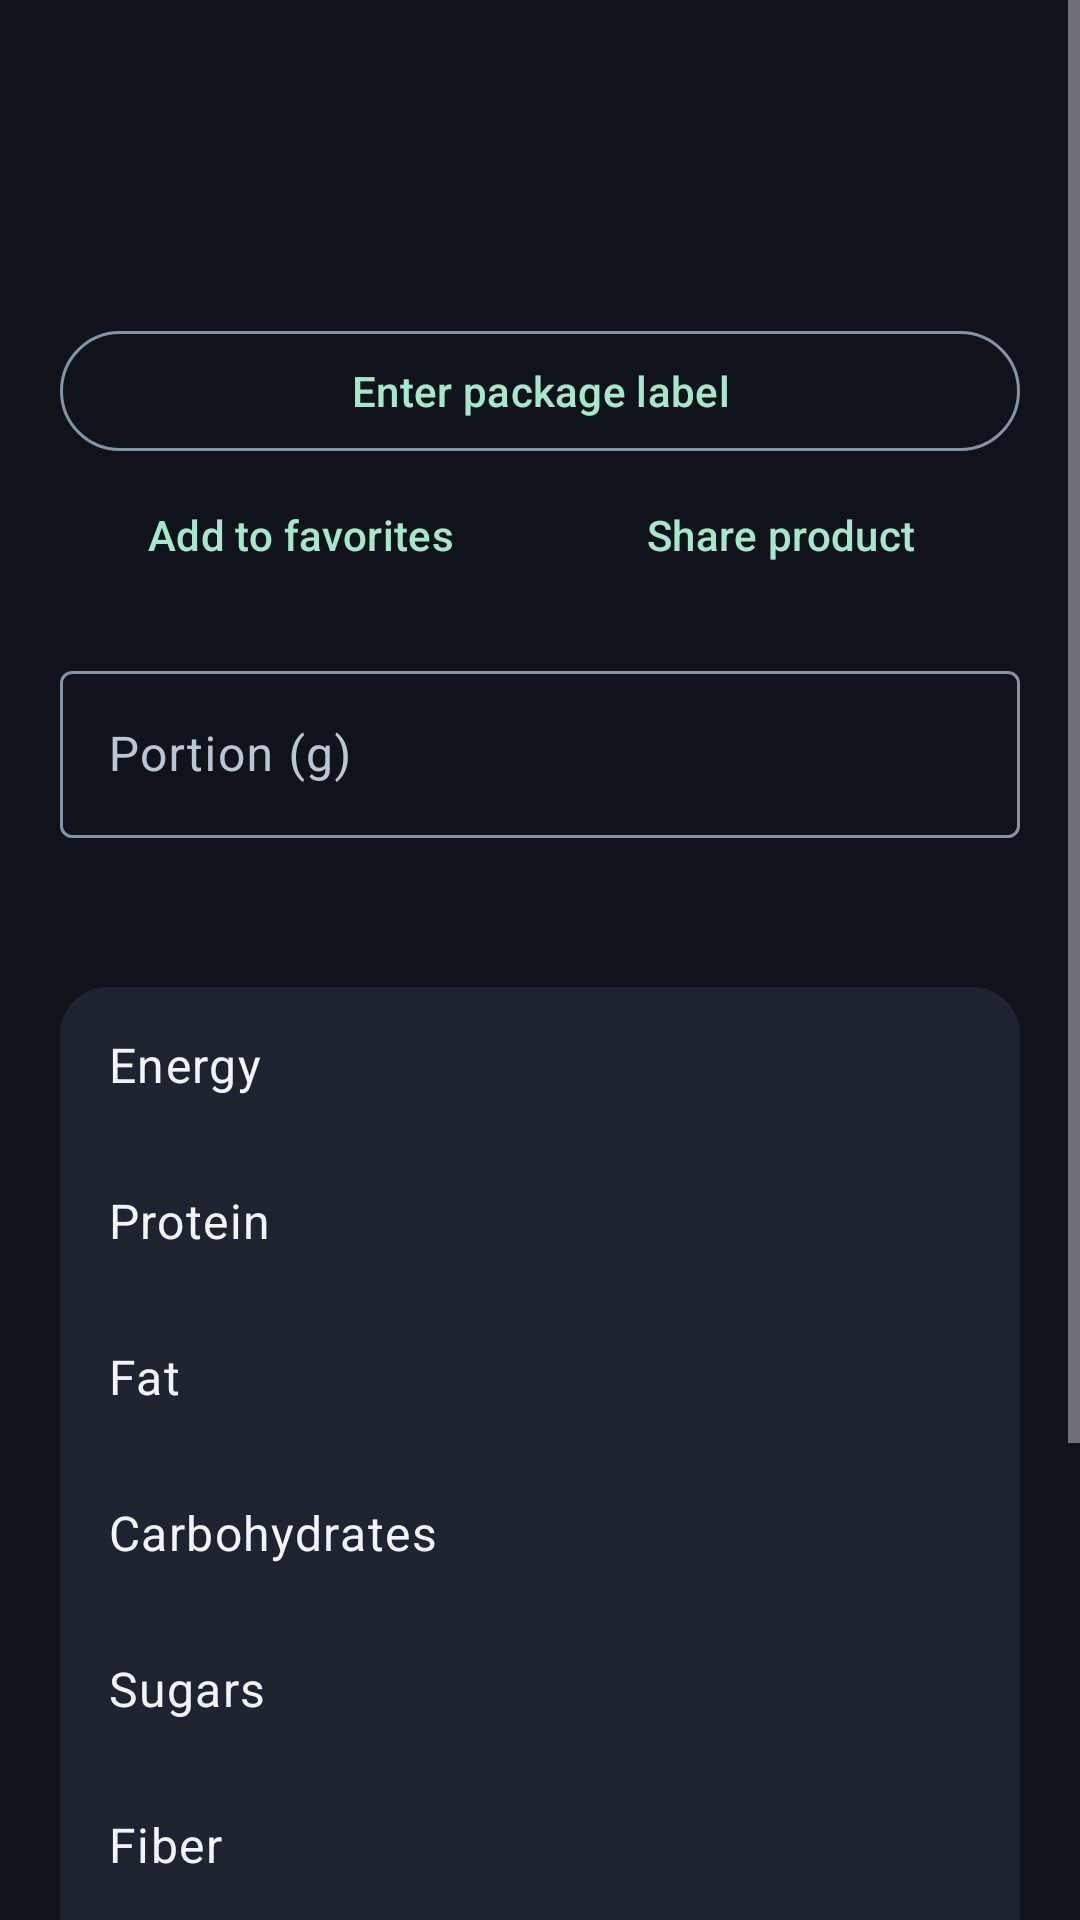

Here is an Android app screen rendered from its layout file. Give the layout XML and the strings, colors and styles it references.
<!-- AndroidManifest.xml: application theme Theme.BarcodeScanner -->
<!-- res/layout/activity_nutrition.xml -->
<?xml version="1.0" encoding="utf-8"?>
<ScrollView xmlns:android="http://schemas.android.com/apk/res/android"
    android:id="@+id/nutritionRoot"
    android:layout_width="match_parent"
    android:layout_height="match_parent"
    android:fillViewport="true">

    <LinearLayout
        android:layout_width="match_parent"
        android:layout_height="wrap_content"
        android:orientation="vertical"
        android:padding="20dp">

        <ImageView
            android:id="@+id/productPhoto"
            android:layout_width="match_parent"
            android:layout_height="160dp"
            android:layout_marginBottom="12dp"
            android:importantForAccessibility="no"
            android:scaleType="fitCenter"
            android:visibility="gone" />

        <TextView
            android:id="@+id/tvProductName"
            android:layout_width="match_parent"
            android:layout_height="wrap_content"
            android:textAppearance="@style/TextAppearance.Material3.HeadlineSmall"
            android:textColor="@color/scanner_text" />

        <TextView
            android:id="@+id/tvBrand"
            android:layout_width="match_parent"
            android:layout_height="wrap_content"
            android:textAppearance="@style/TextAppearance.Material3.BodyLarge"
            android:textColor="@color/scanner_muted"
            android:visibility="gone" />

        <TextView
            android:id="@+id/tvBarcode"
            android:layout_width="match_parent"
            android:layout_height="wrap_content"
            android:layout_marginTop="4dp"
            android:textAppearance="@style/TextAppearance.Material3.BodyMedium"
            android:textColor="@color/scanner_muted" />

        <TextView
            android:id="@+id/tvSaved"
            android:layout_width="match_parent"
            android:layout_height="wrap_content"
            android:textAppearance="@style/TextAppearance.Material3.BodyMedium"
            android:textColor="@color/scanner_accent"
            android:visibility="gone" />

        <TextView
            android:id="@+id/tvSource"
            android:layout_width="match_parent"
            android:layout_height="wrap_content"
            android:layout_marginTop="12dp"
            android:textAppearance="@style/TextAppearance.Material3.BodyMedium"
            android:textColor="@color/scanner_text" />

        <TextView
            android:id="@+id/tvConflict"
            android:layout_width="match_parent"
            android:layout_height="wrap_content"
            android:layout_marginTop="8dp"
            android:accessibilityLiveRegion="polite"
            android:textAppearance="@style/TextAppearance.Material3.BodyMedium"
            android:textColor="@color/scanner_accent"
            android:visibility="gone" />

        <com.google.android.material.button.MaterialButton
            android:id="@+id/btnChooseSource"
            style="@style/Widget.Material3.Button.OutlinedButton"
            android:layout_width="match_parent"
            android:layout_height="wrap_content"
            android:minHeight="48dp"
            android:text="@string/select_source"
            android:visibility="gone" />

        <com.google.android.material.button.MaterialButton
            android:id="@+id/btnEditLabel"
            style="@style/Widget.Material3.Button.OutlinedButton"
            android:layout_width="match_parent"
            android:layout_height="wrap_content"
            android:minHeight="48dp"
            android:text="@string/label_open" />

        <LinearLayout
            android:layout_width="match_parent"
            android:layout_height="wrap_content"
            android:orientation="horizontal">

            <com.google.android.material.button.MaterialButton
                android:id="@+id/btnFavorite"
                style="@style/Widget.Material3.Button.TextButton"
                android:layout_width="0dp"
                android:layout_height="wrap_content"
                android:layout_weight="1"
                android:minHeight="48dp"
                android:text="@string/favorite_add" />

            <com.google.android.material.button.MaterialButton
                android:id="@+id/btnShare"
                style="@style/Widget.Material3.Button.TextButton"
                android:layout_width="0dp"
                android:layout_height="wrap_content"
                android:layout_weight="1"
                android:minHeight="48dp"
                android:text="@string/share_product" />
        </LinearLayout>

        <com.google.android.material.textfield.TextInputLayout
            android:id="@+id/portionField"
            style="@style/Widget.Material3.TextInputLayout.OutlinedBox"
            android:layout_width="match_parent"
            android:layout_height="wrap_content"
            android:layout_marginTop="16dp"
            android:hint="@string/portion_label">

            <com.google.android.material.textfield.TextInputEditText
                android:id="@+id/portion"
                android:layout_width="match_parent"
                android:layout_height="wrap_content"
                android:imeOptions="actionDone"
                android:inputType="number"
                android:maxLength="5"
                android:minHeight="48dp"
                android:singleLine="true" />
        </com.google.android.material.textfield.TextInputLayout>

        <TextView
            android:id="@+id/tvNutritionHeading"
            android:layout_width="match_parent"
            android:layout_height="wrap_content"
            android:layout_marginTop="20dp"
            android:layout_marginBottom="8dp"
            android:textAppearance="@style/TextAppearance.Material3.TitleMedium"
            android:textColor="@color/scanner_text" />

        <LinearLayout
            android:layout_width="match_parent"
            android:layout_height="wrap_content"
            android:background="@drawable/card_dark"
            android:orientation="vertical">

            <LinearLayout style="@style/NutritionRow">
                <TextView style="@style/NutritionLabel" android:text="@string/label_calories" />
                <TextView android:id="@+id/tvCalories" style="@style/NutritionValue" />
            </LinearLayout>

            <LinearLayout style="@style/NutritionRow">
                <TextView style="@style/NutritionLabel" android:text="@string/label_protein" />
                <TextView android:id="@+id/tvProtein" style="@style/NutritionValue" />
            </LinearLayout>

            <LinearLayout style="@style/NutritionRow">
                <TextView style="@style/NutritionLabel" android:text="@string/label_fat" />
                <TextView android:id="@+id/tvFat" style="@style/NutritionValue" />
            </LinearLayout>

            <LinearLayout style="@style/NutritionRow">
                <TextView style="@style/NutritionLabel" android:text="@string/label_carbs" />
                <TextView android:id="@+id/tvCarbs" style="@style/NutritionValue" />
            </LinearLayout>

            <LinearLayout style="@style/NutritionRow">
                <TextView style="@style/NutritionLabel" android:text="@string/label_sugar" />
                <TextView android:id="@+id/tvSugar" style="@style/NutritionValue" />
            </LinearLayout>

            <LinearLayout style="@style/NutritionRow">
                <TextView style="@style/NutritionLabel" android:text="@string/label_fiber" />
                <TextView android:id="@+id/tvFiber" style="@style/NutritionValue" />
            </LinearLayout>

            <LinearLayout style="@style/NutritionRow">
                <TextView style="@style/NutritionLabel" android:text="@string/label_salt" />
                <TextView android:id="@+id/tvSalt" style="@style/NutritionValue" />
            </LinearLayout>
        </LinearLayout>

        <TextView
            android:layout_width="match_parent"
            android:layout_height="wrap_content"
            android:layout_marginTop="12dp"
            android:text="@string/nutrition_note_generic"
            android:textAppearance="@style/TextAppearance.Material3.BodySmall"
            android:textColor="@color/scanner_muted" />

        <com.google.android.material.button.MaterialButton
            android:id="@+id/btnSource"
            style="@style/Widget.Material3.Button.TextButton"
            android:layout_width="match_parent"
            android:layout_height="wrap_content"
            android:minHeight="48dp"
            android:text="@string/source_link_generic" />

        <com.google.android.material.button.MaterialButton
            android:id="@+id/btnLabelPhoto"
            style="@style/Widget.Material3.Button.TextButton"
            android:layout_width="match_parent"
            android:layout_height="wrap_content"
            android:minHeight="48dp"
            android:text="@string/source_label_photo"
            android:visibility="gone" />

        <com.google.android.material.button.MaterialButton
            android:id="@+id/btnAttribution"
            style="@style/Widget.Material3.Button.TextButton"
            android:layout_width="match_parent"
            android:layout_height="wrap_content"
            android:minHeight="48dp"
            android:text="@string/source_fatsecret_credit"
            android:visibility="gone" />

        <com.google.android.material.button.MaterialButton
            android:id="@+id/btnProviderTerms"
            style="@style/Widget.Material3.Button.TextButton"
            android:layout_width="match_parent"
            android:layout_height="wrap_content"
            android:minHeight="48dp"
            android:text="@string/source_fatsecret_terms"
            android:visibility="gone" />

        <com.google.android.material.button.MaterialButton
            android:id="@+id/btnRescan"
            android:layout_width="match_parent"
            android:layout_height="wrap_content"
            android:minHeight="48dp"
            android:text="@string/btn_rescan" />
    </LinearLayout>
</ScrollView>
<!-- resources referenced by this layout -->
<resources>
  <color name="scanner_accent">#A7E8CB</color>
  <color name="scanner_muted">#B9C6D4</color>
  <color name="scanner_text">#F1F5FA</color>
  <!-- drawable card_dark (drawable) -->
  <shape xmlns:android="http://schemas.android.com/apk/res/android">
      <corners android:radius="16dp" />
      <solid android:color="@color/scanner_surface" />
  </shape>
  <string name="btn_rescan">Scan again</string>
  <string name="favorite_add">Add to favorites</string>
  <string name="label_calories">Energy</string>
  <string name="label_carbs">Carbohydrates</string>
  <string name="label_fat">Fat</string>
  <string name="label_fiber">Fiber</string>
  <string name="label_open">Enter package label</string>
  <string name="label_protein">Protein</string>
  <string name="label_salt">Salt</string>
  <string name="label_sugar">Sugars</string>
  <string name="nutrition_note_generic">Use the nutrition table on your package to confirm the values.</string>
  <string name="portion_label">Portion (g)</string>
  <string name="select_source">Compare sources</string>
  <string name="share_product">Share product</string>
  <string name="source_fatsecret_credit">Powered by fatsecret Platform API</string>
  <string name="source_fatsecret_terms">FatSecret terms</string>
  <string name="source_label_photo">View nutrition label photo</string>
  <string name="source_link_generic">Open source record</string>
  <style name="NutritionLabel" parent="TextAppearance.Material3.BodyLarge">
          <item name="android:layout_width">0dp</item>
          <item name="android:layout_height">wrap_content</item>
          <item name="android:layout_weight">1</item>
          <item name="android:layout_marginEnd">12dp</item>
          <item name="android:textColor">@color/scanner_text</item>
      </style>
  <style name="NutritionRow">
          <item name="android:layout_width">match_parent</item>
          <item name="android:layout_height">wrap_content</item>
          <item name="android:orientation">horizontal</item>
          <item name="android:minHeight">52dp</item>
          <item name="android:gravity">center_vertical</item>
          <item name="android:paddingHorizontal">16dp</item>
          <item name="android:paddingVertical">8dp</item>
      </style>
  <style name="NutritionValue" parent="TextAppearance.Material3.BodyLarge">
          <item name="android:layout_width">0dp</item>
          <item name="android:layout_height">wrap_content</item>
          <item name="android:layout_weight">1</item>
          <item name="android:gravity">end</item>
          <item name="android:textColor">@color/scanner_muted</item>
      </style>
  <style name="Theme.BarcodeScanner" parent="Theme.Material3.Dark.NoActionBar">
          <item name="colorPrimary">@color/scanner_accent</item>
          <item name="colorOnPrimary">@color/scanner_on_accent</item>
          <item name="colorSurface">@color/scanner_surface</item>
          <item name="colorOnSurface">@color/scanner_text</item>
          <item name="colorOnSurfaceVariant">@color/scanner_muted</item>
          <item name="colorOutline">@color/scanner_outline</item>
          <item name="android:colorBackground">@color/scanner_background</item>
          <item name="android:windowBackground">@color/scanner_background</item>
          <item name="android:windowLightStatusBar">false</item>
      </style>
  <color name="scanner_surface">#1D242F</color>
  <color name="scanner_on_accent">#0B3526</color>
  <color name="scanner_outline">#8295A6</color>
  <color name="scanner_background">#10141A</color>
</resources>
